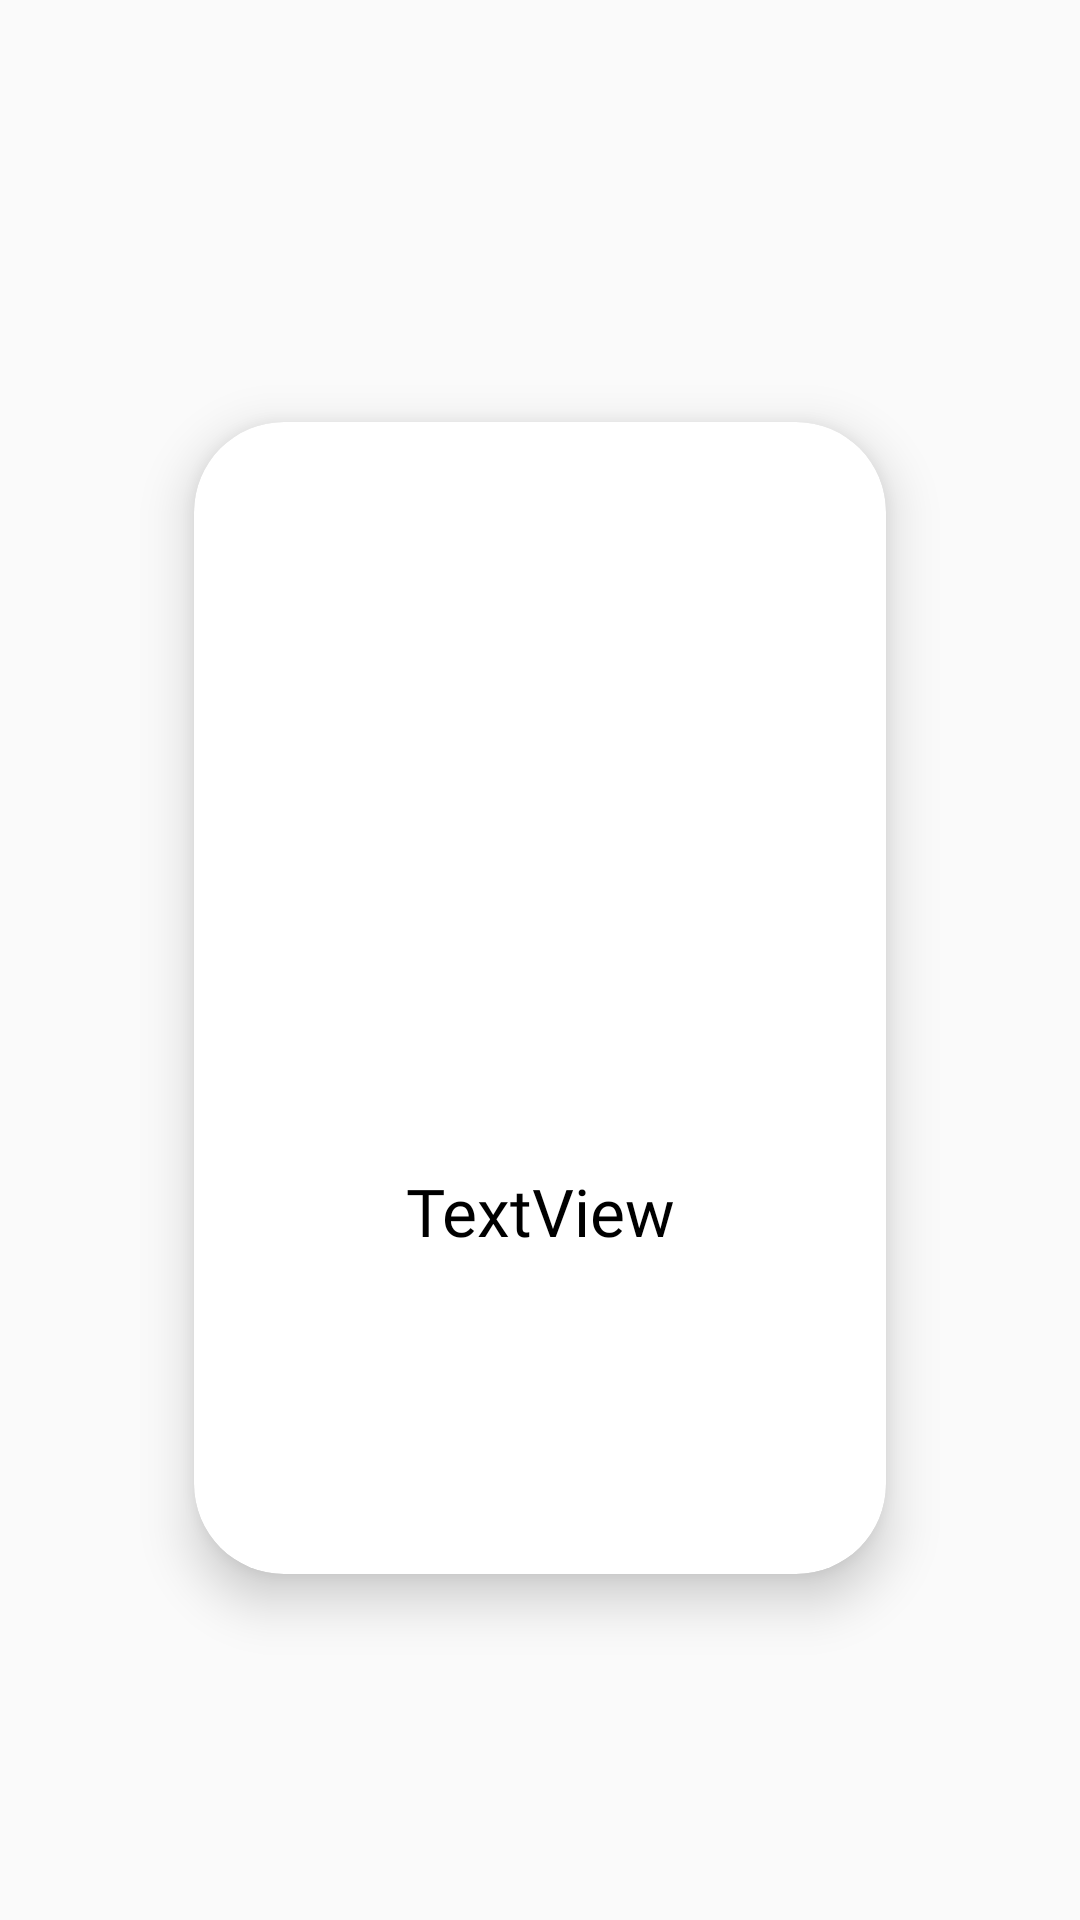

This screen was rendered from an Android layout file. Write that file and the resources it references.
<!-- AndroidManifest.xml: application theme Theme.FoodDeliveryByEsya -->
<!-- res/layout/fragment_categories_card.xml -->
<?xml version="1.0" encoding="utf-8"?>
<androidx.constraintlayout.widget.ConstraintLayout xmlns:android="http://schemas.android.com/apk/res/android"
    xmlns:app="http://schemas.android.com/apk/res-auto"
    xmlns:tools="http://schemas.android.com/tools"
    android:id="@+id/constraintLayoutCategoriesCard"
    android:layout_width="match_parent"
    android:layout_height="match_parent"
    tools:context=".fragments.CategoriesCardFragment">

    <androidx.cardview.widget.CardView
        android:layout_width="0dp"
        android:layout_height="0dp"
        android:elevation="0dp"
        app:cardCornerRadius="30dp"
        app:cardElevation="10dp"
        app:cardMaxElevation="10dp"
        app:layout_constraintBottom_toBottomOf="parent"
        app:layout_constraintEnd_toEndOf="parent"
        app:layout_constraintHeight_percent="0.6"
        app:layout_constraintStart_toStartOf="parent"
        app:layout_constraintTop_toTopOf="parent"
        app:layout_constraintVertical_bias="0.55"
        app:layout_constraintWidth_percent="0.64">

        <androidx.constraintlayout.widget.ConstraintLayout
            android:layout_width="match_parent"
            android:layout_height="match_parent">

            <TextView
                android:id="@+id/categoryNameTextView"
                android:layout_width="wrap_content"
                android:layout_height="wrap_content"
                android:fontFamily="@font/sf_pro_rounded_regular"
                android:text="TextView"
                android:textColor="@color/black"
                android:textSize="22sp"
                app:layout_constraintBottom_toBottomOf="parent"
                app:layout_constraintEnd_toEndOf="parent"
                app:layout_constraintStart_toStartOf="parent"
                app:layout_constraintTop_toTopOf="parent"
                app:layout_constraintVertical_bias="0.70" />

        </androidx.constraintlayout.widget.ConstraintLayout>

    </androidx.cardview.widget.CardView>

    <ImageView
        android:id="@+id/categoryImageView"
        android:layout_width="wrap_content"
        android:layout_height="wrap_content"
        android:layout_marginTop="10dp"
        android:elevation="20dp"
        app:layout_constraintEnd_toEndOf="parent"
        app:layout_constraintStart_toStartOf="parent"
        app:layout_constraintTop_toTopOf="parent"
        tools:src="@tools:sample/avatars" />
</androidx.constraintlayout.widget.ConstraintLayout>
<!-- resources referenced by this layout -->
<resources>
  <color name="black">#000000</color>
  <style name="Theme.FoodDeliveryByEsya" parent="Theme.AppCompat.DayNight.NoActionBar">
          
          <item name="colorPrimary">@color/purple_500</item>
          <item name="colorPrimaryVariant">@color/purple_700</item>
          <item name="colorOnPrimary">@color/white</item>
          
          <item name="colorSecondary">@color/teal_200</item>
          <item name="colorSecondaryVariant">@color/teal_700</item>
          <item name="colorOnSecondary">@color/black</item>
          
          <item name="android:statusBarColor" tools:targetApi="l">?attr/colorPrimaryVariant</item>
  
          <item name="android:windowContentTransitions">true</item>
          <item name="android:windowSharedElementEnterTransition">
              @transition/search_view_transition</item>
          <item name="android:windowSharedElementExitTransition">
              @transition/search_view_transition</item>
          
      </style>
  <color name="purple_500">#FF6200EE</color>
  <color name="purple_700">#FF3700B3</color>
  <color name="white">#FFFFFF</color>
  <color name="teal_200">#FF03DAC5</color>
  <color name="teal_700">#FF018786</color>
</resources>
